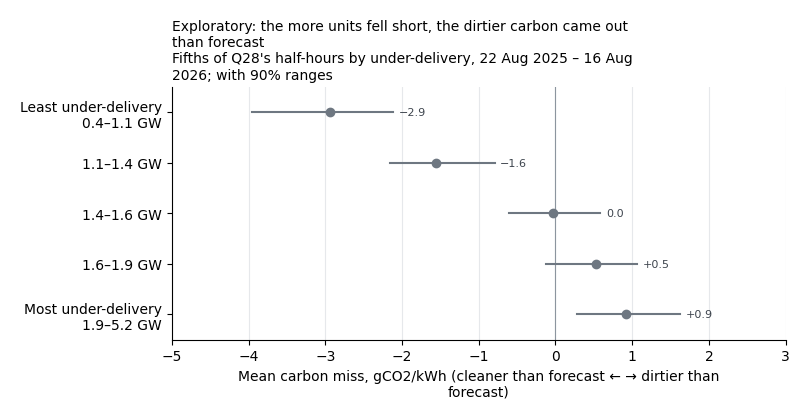

Values plotted in this chart, from the file beside it:
# Contains BMRS data © Elexon Limited co…, CC BY 4.0, modified: aggregated by GridSkew.
fifth, label, under_delivery, half_hours, mean_error, mean_label, interval_low, interval_high
1, Least under-delivery|0.4–1.1 GW, Least under-delivery, 0.4–1.1 GW, 3456, -2.943, −2.9, -3.951, -2.113
2, 1.1–1.4 GW, 1.1–1.4 GW, 3456, -1.554, −1.6, -2.151, -0.7911
3, 1.4–1.6 GW, 1.4–1.6 GW, 3456, -0.02865, 0.0, -0.6025, 0.5835
4, 1.6–1.9 GW, 1.6–1.9 GW, 3455, 0.5294, +0.5, -0.1193, 1.067
5, Most under-delivery|1.9–5.2 GW, Most under-delivery, 1.9–5.2 GW, 3455, 0.923, +0.9, 0.2853, 1.626
